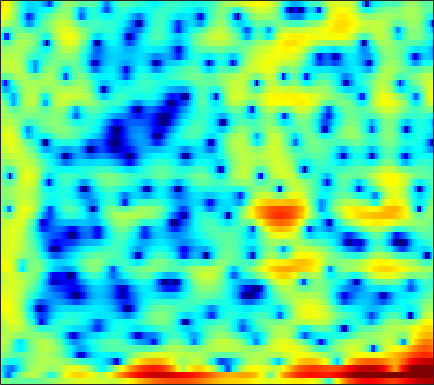

The table this chart was drawn from, first rows:
0.13261, -0.14648, -0.51534, -0.77629, -0.94828, -1.1345, -1.2569, -1.337, -1.3705, -1.3827, -1.4272, -1.4376, -1.4348, -1.3971, -1.2947, -1.1795, -1.0521, -0.93596, -0.71201, -0.4958, -0.25437, -0.034431, 0.26985, 0.60509
-3.669, -6.109, -10.17, -13.26, -11.78, -7.951, -5.019, -3.328, -1.611, -0.3185, 0.6838, 1.258, 1.848, 2.182, 2.335, 2.351, 2.165, 1.866, 1.248, 0.3465, -0.8405, -1.983, -3.585, -4.642
-5.624, -7.221, -9.173, -11.02, -11.96, -12.18, -10.89, -9.298, -6.976, -4.846, -2.945, -1.795, -0.501, 0.5117, 1.097, 1.665, 2.01, 2.113, 2.093, 1.893, 1.575, 1.299, 0.9359, 0.6956
-2.377, -3.1, -3.99, -4.764, -5.183, -5.438, -5.294, -4.94, -4.214, -3.297, -2.34, -1.657, -0.8079, -0.06329, 0.4255, 0.981, 1.412, 1.654, 1.893, 2.036, 2.1, 2.118, 2.067, 1.965
0.6317, 0.2697, -0.1979, -0.6521, -0.9444, -1.29, -1.522, -1.626, -1.66, -1.525, -1.276, -1.019, -0.6208, -0.17, 0.1505, 0.5794, 0.9575, 1.198, 1.446, 1.6, 1.656, 1.629, 1.49, 1.248
2.451, 1.958, 1.179, 0.2061, -0.6483, -1.984, -3.475, -4.644, -5.963, -6.433, -5.76, -4.709, -3.177, -1.734, -0.8002, 0.2433, 1.062, 1.535, 1.996, 2.268, 2.373, 2.354, 2.176, 1.85
3.236, 2.85, 2.154, 1.221, 0.3449, -1.098, -2.857, -4.38, -6.301, -7.086, -6.076, -4.716, -2.895, -1.344, -0.3977, 0.5981, 1.325, 1.715, 2.068, 2.226, 2.204, 2.08, 1.756, 1.277
2.139, 2.202, 2.181, 2.04, 1.873, 1.556, 1.195, 0.918, 0.5991, 0.3663, 0.2384, 0.2089, 0.2266, 0.275, 0.3022, 0.3185, 0.295, 0.2369, 0.1301, -0.0175, -0.2165, -0.4066, -0.7348, -1.174
0.7066, 1.476, 2.266, 2.799, 3.049, 3.206, 3.189, 3.074, 2.797, 2.401, 1.895, 1.45, 0.7618, -0.01786, -0.6544, -1.549, -2.43, -3.03, -3.656, -4.01, -4.089, -4.005, -3.804, -3.606
1.006, 2.125, 3.212, 3.928, 4.256, 4.437, 4.356, 4.138, 3.641, 2.918, 1.959, 1.087, -0.3107, -2.004, -3.508, -5.926, -8.967, -11.9, -16.88, -18.56, -14.32, -11.57, -8.92, -7.064
3.581, 4.026, 4.476, 4.726, 4.77, 4.64, 4.274, 3.845, 3.059, 2.015, 0.7122, -0.4452, -2.239, -4.299, -6.027, -8.499, -11.03, -12.79, -14.47, -14.87, -13.93, -12.73, -11.01, -9.36
5.015, 5.153, 5.226, 5.157, 5, 4.629, 4.061, 3.497, 2.539, 1.335, -0.1471, -1.456, -3.505, -5.961, -8.127, -11.6, -16.03, -20.29, -24.29, -20.4, -16.61, -14.55, -12.46, -10.88
5.148, 5.214, 5.204, 5.066, 4.867, 4.471, 3.908, 3.369, 2.487, 1.405, 0.1107, -1.006, -2.702, -4.628, -6.212, -8.485, -10.72, -12.15, -13.26, -13.29, -12.67, -12.08, -11.35, -10.76
4.433, 4.552, 4.623, 4.58, 4.467, 4.196, 3.789, 3.388, 2.727, 1.918, 0.974, 0.1832, -0.9676, -2.204, -3.169, -4.456, -5.687, -6.54, -7.538, -8.39, -9.07, -9.521, -10.03, -10.5
3.202, 3.522, 3.854, 4.048, 4.097, 4.033, 3.819, 3.567, 3.113, 2.536, 1.849, 1.26, 0.3971, -0.5586, -1.322, -2.411, -3.562, -4.468, -5.729, -7.032, -8.383, -9.398, -10.74, -11.99
1.629, 2.429, 3.227, 3.736, 3.944, 4.024, 3.906, 3.71, 3.338, 2.872, 2.328, 1.877, 1.215, 0.4693, -0.1576, -1.113, -2.245, -3.22, -4.745, -6.558, -8.746, -10.69, -13.75, -17.23
1.577, 2.659, 3.615, 4.111, 4.221, 4.06, 3.614, 3.147, 2.444, 1.779, 1.282, 1.039, 0.8283, 0.6298, 0.3987, -0.07187, -0.8031, -1.55, -2.841, -4.517, -6.631, -8.578, -11.71, -15.31
3.999, 4.592, 5.038, 5.043, 4.733, 3.854, 2.353, 0.7374, -2.187, -5.613, -6.668, -4.995, -2.502, -0.808, -0.0459, 0.4292, 0.3992, 0.1116, -0.5941, -1.58, -2.806, -3.824, -5.206, -6.476
4.465, 4.826, 5.019, 4.847, 4.452, 3.528, 2.109, 0.6807, -1.655, -3.927, -4.652, -3.881, -2.333, -1.096, -0.5008, -0.1378, -0.1989, -0.4789, -1.111, -1.977, -3.009, -3.823, -4.916, -5.928
3.64, 4.001, 4.263, 4.277, 4.131, 3.742, 3.16, 2.644, 1.919, 1.251, 0.7189, 0.4259, 0.1169, -0.1885, -0.4664, -0.9767, -1.681, -2.364, -3.473, -4.836, -6.408, -7.733, -9.603, -11.43
3.178, 3.557, 3.9, 4.067, 4.08, 3.962, 3.705, 3.432, 2.988, 2.46, 1.872, 1.389, 0.6867, -0.1055, -0.7757, -1.786, -2.962, -3.967, -5.509, -7.342, -9.561, -11.58, -15.05, -20.28
2.999, 3.391, 3.785, 4.028, 4.112, 4.091, 3.93, 3.716, 3.308, 2.771, 2.101, 1.515, 0.6131, -0.4157, -1.282, -2.541, -3.922, -5.033, -6.615, -8.293, -10.08, -11.47, -13.33, -15.11
2.842, 3.282, 3.744, 4.058, 4.194, 4.244, 4.133, 3.948, 3.554, 2.987, 2.236, 1.548, 0.4643, -0.8161, -1.892, -3.475, -5.166, -6.458, -8.13, -9.624, -10.85, -11.58, -12.35, -12.95
2.537, 3.053, 3.585, 3.965, 4.16, 4.303, 4.304, 4.197, 3.901, 3.39, 2.64, 1.897, 0.6479, -0.9364, -2.362, -4.622, -7.327, -9.658, -12.88, -15.33, -15.75, -15.12, -14.09, -13.22
2.077, 2.449, 2.8, 3.09, 3.314, 3.63, 3.93, 4.091, 4.148, 3.968, 3.485, 2.898, 1.771, 0.2094, -1.276, -3.768, -6.982, -10, -15.07, -20.05, -18.97, -16.8, -14.59, -13.01
1.348, 0.7614, -0.2407, -0.9537, -0.8019, 0.3789, 1.949, 3.007, 4.055, 4.636, 4.752, 4.547, 3.899, 2.827, 1.747, -0.03521, -2.169, -3.949, -6.445, -8.963, -11.38, -13.06, -14.65, -14.25
0.3318, -1.318, -4.915, -11.47, -12.34, -4.987, -0.6398, 1.451, 3.309, 4.409, 4.945, 5.031, 4.779, 4.154, 3.444, 2.223, 0.6991, -0.632, -2.687, -5.134, -8.123, -10.87, -14.66, -14.68
0.4068, -0.05349, -0.6405, -0.9318, -0.796, -0.1276, 0.8574, 1.618, 2.502, 3.148, 3.509, 3.587, 3.438, 3.013, 2.533, 1.683, 0.6208, -0.2853, -1.605, -2.967, -4.289, -5.139, -5.927, -6.208
0.3886, 0.4456, 0.523, 0.6678, 0.8446, 1.178, 1.596, 1.925, 2.332, 2.646, 2.816, 2.826, 2.668, 2.301, 1.897, 1.192, 0.3203, -0.4199, -1.456, -2.493, -3.439, -4.031, -4.624, -4.932
0.2196, 0.3286, 0.4378, 0.5849, 0.7578, 1.099, 1.546, 1.924, 2.408, 2.803, 3.051, 3.114, 3.01, 2.673, 2.257, 1.49, 0.4814, -0.4183, -1.791, -3.292, -4.745, -5.664, -6.405, -6.489
-0.04322, -0.4342, -1.097, -1.648, -1.723, -1.159, -0.02226, 0.955, 2.172, 3.141, 3.799, 4.079, 4.164, 3.922, 3.518, 2.672, 1.445, 0.242, -1.846, -4.662, -8.654, -12.93, -17.93, -12.91
-0.6627, -1.96, -4.832, -10.51, -21.27, -10.89, -4.152, -1.281, 1.276, 2.943, 3.996, 4.467, 4.727, 4.61, 4.293, 3.563, 2.489, 1.442, -0.2866, -2.396, -4.782, -6.485, -7.775, -7.388
-0.2249, -0.8238, -1.818, -2.724, -2.967, -2.349, -0.9605, 0.1976, 1.564, 2.611, 3.314, 3.624, 3.766, 3.621, 3.34, 2.753, 1.948, 1.221, 0.1414, -1.012, -2.143, -2.91, -3.743, -4.351
0.6804, 0.7814, 0.8703, 0.9819, 1.122, 1.409, 1.794, 2.104, 2.49, 2.777, 2.918, 2.911, 2.744, 2.394, 2.021, 1.392, 0.6258, -0.01297, -0.9183, -1.856, -2.789, -3.467, -4.351, -5.25
1.284, 1.74, 2.231, 2.603, 2.815, 3.022, 3.144, 3.177, 3.136, 2.985, 2.713, 2.427, 1.929, 1.299, 0.7379, -0.1212, -1.085, -1.857, -2.928, -3.967, -4.899, -5.516, -6.245, -6.958
1.871, 2.541, 3.221, 3.677, 3.884, 3.991, 3.912, 3.743, 3.375, 2.864, 2.232, 1.688, 0.8787, -0.02201, -0.779, -1.941, -3.314, -4.519, -6.353, -8.25, -9.664, -10.01, -9.587, -8.84
2.617, 3.352, 4.064, 4.483, 4.609, 4.529, 4.174, 3.73, 2.915, 1.883, 0.7067, -0.1993, -1.332, -2.311, -2.965, -3.884, -5.117, -6.439, -9.073, -13.6, -23.79, -21.73, -13.05, -9.134
2.908, 3.644, 4.325, 4.659, 4.679, 4.394, 3.732, 2.959, 1.521, -0.4675, -3.115, -5.499, -8.433, -8.959, -7.866, -6.367, -5.546, -5.372, -5.575, -6.011, -6.216, -5.963, -5.104, -3.952
2.223, 2.911, 3.503, 3.751, 3.716, 3.375, 2.669, 1.875, 0.4056, -1.646, -4.458, -7.183, -10.95, -10.95, -8.745, -6.191, -4.48, -3.618, -2.849, -2.327, -1.897, -1.576, -1.132, -0.6882
1.551, 1.967, 2.292, 2.383, 2.311, 2.035, 1.567, 1.098, 0.3158, -0.6043, -1.571, -2.239, -2.881, -3.111, -3.003, -2.614, -2.129, -1.772, -1.343, -0.974, -0.6549, -0.4398, -0.1656, 0.06019
1.554, 1.544, 1.428, 1.215, 1.017, 0.7355, 0.472, 0.2962, 0.09791, -0.08179, -0.2435, -0.3523, -0.4671, -0.5341, -0.5627, -0.5875, -0.6072, -0.6231, -0.6275, -0.6089, -0.5373, -0.441, -0.259, -0.05033
1.911, 1.391, 0.5939, -0.2629, -0.867, -1.451, -1.625, -1.462, -0.9529, -0.3143, 0.2744, 0.6281, 0.9399, 1.061, 1.014, 0.7692, 0.3337, -0.1051, -0.7868, -1.425, -1.783, -1.745, -1.312, -0.6124
1.785, 0.7155, -1.057, -3.38, -5.627, -9.093, -9.894, -7.433, -3.965, -1.383, 0.4218, 1.368, 2.176, 2.512, 2.478, 2.042, 1.098, -0.0114, -2.213, -5.523, -9.641, -9.807, -5.671, -2.232
-0.8899, -2.097, -3.837, -5.768, -7.398, -9.495, -9.536, -7.605, -4.458, -1.859, 0.04985, 1.08, 1.997, 2.443, 2.487, 2.162, 1.364, 0.4349, -1.295, -3.511, -5.404, -5.43, -3.607, -1.344
-6.035, -7.91, -9.45, -9.034, -8.007, -6.482, -4.945, -3.778, -2.269, -0.8881, 0.2468, 0.915, 1.551, 1.91, 2.002, 1.915, 1.631, 1.321, 0.8531, 0.4106, 0.138, 0.1132, 0.3293, 0.7012
-7.925, -11.69, -16.02, -11.22, -7.854, -4.788, -2.707, -1.526, -0.3069, 0.574, 1.186, 1.489, 1.713, 1.776, 1.756, 1.688, 1.627, 1.596, 1.589, 1.612, 1.642, 1.649, 1.627, 1.5
-1.132, -1.558, -1.746, -1.377, -0.82, 0.05282, 0.8599, 1.335, 1.766, 1.928, 1.823, 1.57, 1.036, 0.3603, -0.1322, -0.5827, -0.6396, -0.4054, 0.125, 0.7331, 1.252, 1.518, 1.635, 1.46
2.171, 2.217, 2.303, 2.433, 2.554, 2.7, 2.778, 2.74, 2.498, 1.993, 1.136, 0.2051, -1.525, -3.989, -6.46, -10.11, -10.18, -7.634, -4.513, -2.335, -0.8743, -0.1369, 0.4419, 0.6098
2.553, 2.698, 2.838, 2.923, 2.945, 2.898, 2.74, 2.526, 2.066, 1.366, 0.346, -0.6706, -2.446, -4.814, -6.974, -9.685, -9.865, -8.27, -5.875, -3.986, -2.605, -1.844, -1.087, -0.611
1.858, 2.01, 2.155, 2.248, 2.284, 2.275, 2.173, 2.027, 1.714, 1.228, 0.5628, -0.05692, -1.019, -2.06, -2.818, -3.645, -4.138, -4.244, -4.141, -3.84, -3.417, -3.039, -2.465, -1.839
0.9144, 0.9288, 0.9597, 1.055, 1.181, 1.394, 1.599, 1.698, 1.727, 1.602, 1.323, 1.01, 0.4707, -0.1773, -0.7234, -1.519, -2.377, -3.061, -4.031, -5.007, -5.74, -5.848, -5.209, -3.861
-0.8004, -1.491, -2.177, -2.154, -1.631, -0.6001, 0.4249, 1.044, 1.614, 1.916, 1.964, 1.858, 1.55, 1.056, 0.5743, -0.2504, -1.339, -2.428, -4.394, -7.458, -13.07, -22.67, -13.72, -6.853
-3.444, -6.599, -15.09, -15.77, -8.589, -4.038, -1.572, -0.4138, 0.528, 0.9884, 1.11, 1.048, 0.828, 0.4964, 0.1879, -0.3083, -0.9493, -1.556, -2.558, -3.745, -4.819, -5.085, -4.23, -2.393
-0.5356, -1.796, -3.223, -3.605, -3.148, -2.179, -1.366, -1.014, -0.8906, -1.138, -1.629, -2.076, -2.617, -2.913, -2.951, -2.789, -2.516, -2.287, -2.024, -1.744, -1.395, -1.038, -0.3625, 0.4853
3.261, 2.715, 2.01, 1.391, 0.9793, 0.4401, -0.1859, -0.8046, -1.926, -3.476, -5.557, -7.493, -10.23, -11.36, -10.24, -7.887, -5.82, -4.602, -3.312, -2.295, -1.422, -0.8209, -0.07009, 0.6571
5.498, 5.021, 4.295, 3.472, 2.787, 1.757, 0.5429, -0.5141, -2.207, -4.315, -7.056, -9.698, -14.09, -16.2, -13.86, -10.29, -7.731, -6.355, -4.954, -3.913, -3.071, -2.497, -1.77, -1.031
6.653, 6.123, 5.291, 4.32, 3.503, 2.29, 0.9242, -0.1841, -1.763, -3.439, -5.119, -6.278, -7.489, -8.12, -8.151, -7.79, -7.235, -6.812, -6.401, -6.16, -6.063, -5.985, -5.596, -4.788
7.363, 6.735, 5.761, 4.641, 3.708, 2.353, 0.8789, -0.3112, -1.967, -3.638, -5.199, -6.185, -7.106, -7.536, -7.555, -7.38, -7.21, -7.2, -7.54, -8.462, -10.23, -12.32, -15.3, -13.32
